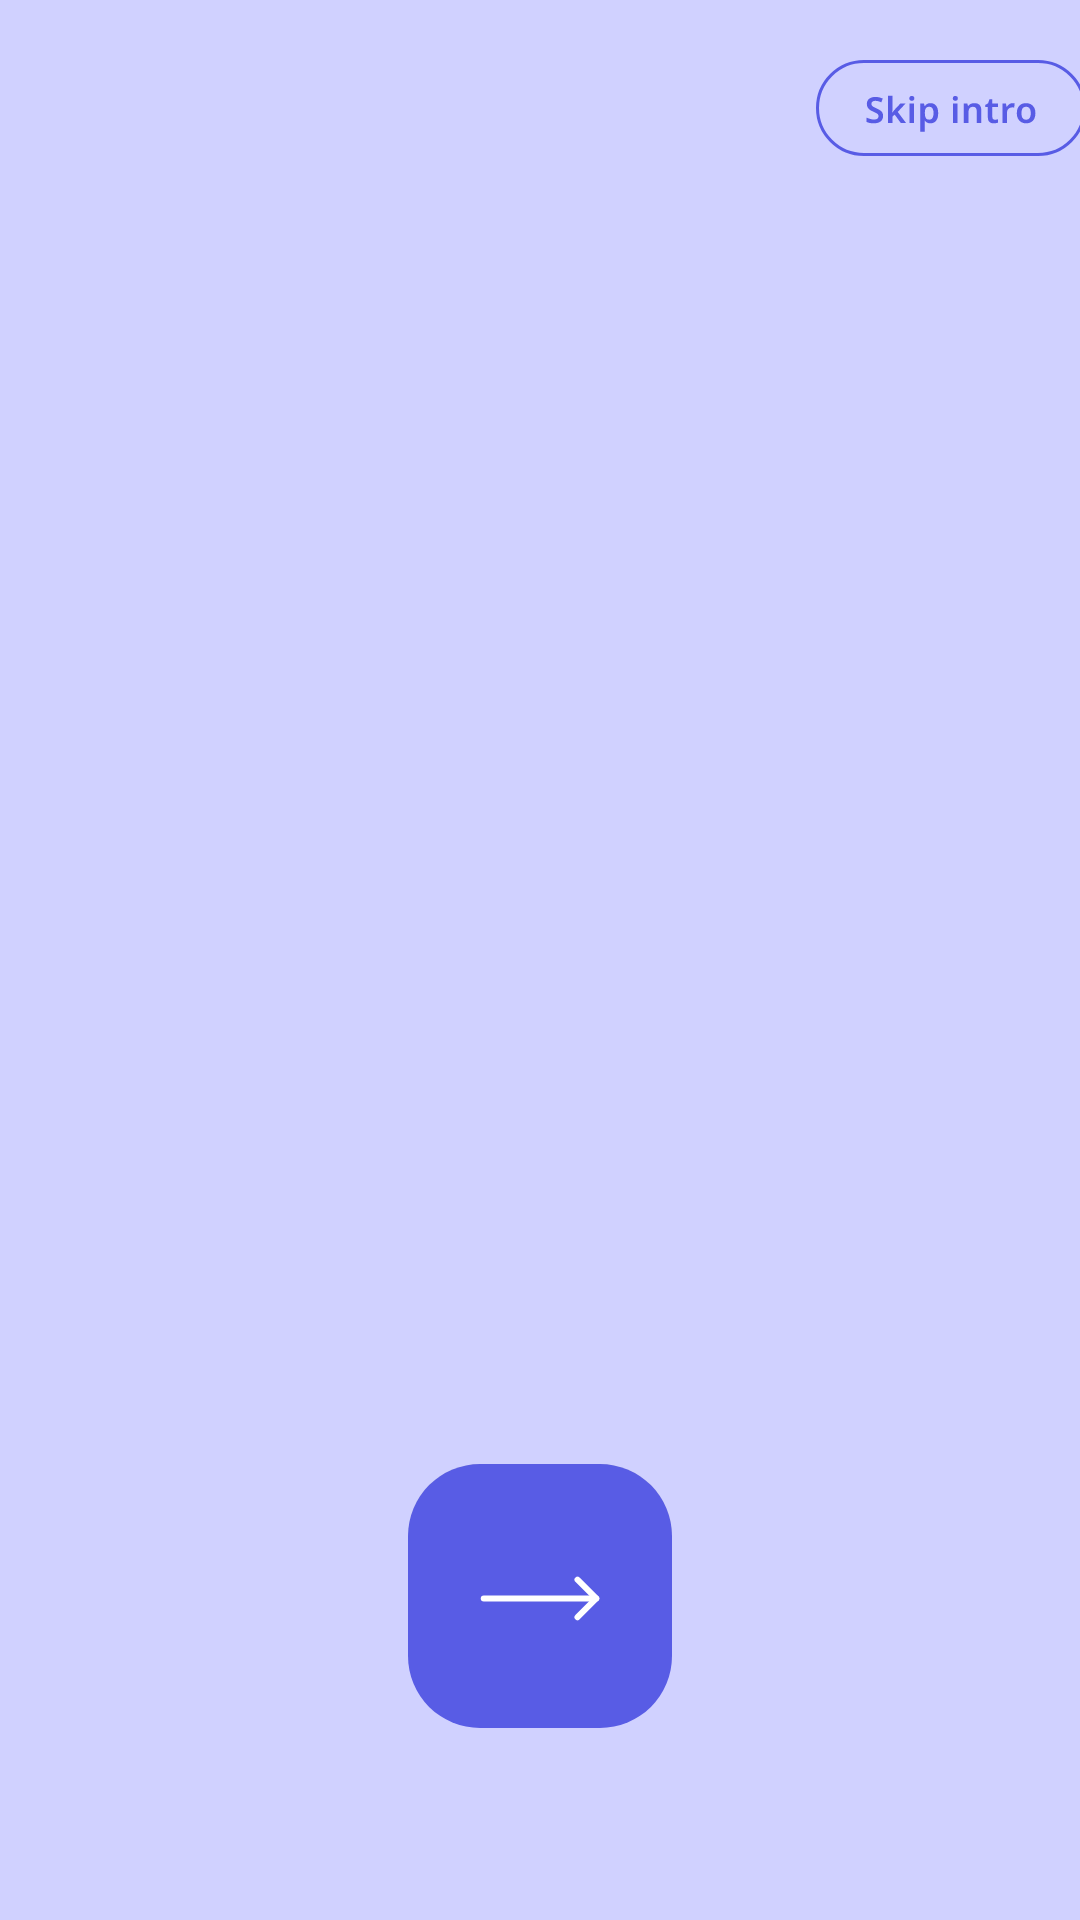

This screen was rendered from an Android layout file. Write that file and the resources it references.
<!-- AndroidManifest.xml: application theme Theme.OneLookApp -->
<!-- res/layout/fragment_on_boarding.xml -->
<androidx.constraintlayout.widget.ConstraintLayout xmlns:android="http://schemas.android.com/apk/res/android"
    xmlns:app="http://schemas.android.com/apk/res-auto"
    xmlns:tools="http://schemas.android.com/tools"
    android:layout_width="match_parent"
    android:layout_height="match_parent"
    android:background="@color/Violet_Light">

    <androidx.viewpager2.widget.ViewPager2
        android:id="@+id/viewPager"
        android:layout_width="0dp"
        android:layout_height="0dp"
        app:layout_constraintBottom_toBottomOf="parent"
        app:layout_constraintEnd_toEndOf="parent"
        app:layout_constraintStart_toStartOf="parent"
        app:layout_constraintTop_toTopOf="parent"
        app:layout_constraintVertical_bias="0.5" />

    <com.google.android.material.tabs.TabLayout
        android:id="@+id/tabLayout"
        android:layout_width="wrap_content"
        android:layout_height="wrap_content"
        android:layout_gravity="center"
        app:layout_constraintTop_toBottomOf="@+id/tv_arrow"
        app:layout_constraintBottom_toBottomOf="parent"
        app:layout_constraintStart_toStartOf="parent"
        app:layout_constraintEnd_toEndOf="parent"
        app:tabBackground="@drawable/tab_ic_selector"
        app:tabIndicatorFullWidth="false"
        app:tabIndicatorHeight="0dp" />





    <TextView
        android:id="@+id/tv_arrow"
        android:layout_width="88dp"
        android:layout_height="88dp"
        android:layout_marginBottom="64dp"
        android:background="@drawable/button_start"
        android:paddingStart="24dp"
        android:textColor="@color/white"
        app:drawableStartCompat="@drawable/ic_arrow_big_right"
        app:layout_constraintBottom_toBottomOf="parent"
        app:layout_constraintEnd_toEndOf="parent"
        app:layout_constraintStart_toStartOf="parent" />

    <Button
        android:id="@+id/skip_intro"
        android:layout_width="90dp"
        android:layout_height="32dp"
        android:layout_marginStart="298dp"
        android:layout_marginTop="20dp"
        android:layout_marginEnd="24dp"
        android:background="@drawable/ic_button_small"
        app:layout_constraintEnd_toEndOf="parent"
        app:layout_constraintStart_toStartOf="parent"
        app:layout_constraintTop_toTopOf="parent" />





</androidx.constraintlayout.widget.ConstraintLayout>
<!-- resources referenced by this layout -->
<resources>
  <color name="Violet_Light">#D0D1FF</color>
  <color name="white">#FFFFFFFF</color>
  <!-- drawable button_start (drawable) -->
  <?xml version="1.0" encoding="utf-8"?>
  <layer-list xmlns:android="http://schemas.android.com/apk/res/android">
      
      <item android:bottom="8dp">
          <shape android:shape="rectangle">
              <solid android:color="#E0E0E0"/>
              <corners android:radius="24dp"/>
          </shape>
      </item>
  
      
      <item>
          <shape android:shape="rectangle">
              <solid android:color="@color/Purple_Plum"/> 
              <corners android:radius="24dp"/>
          </shape>
      </item>
  </layer-list>
  <!-- drawable ic_arrow_big_right (drawable) -->
  <vector xmlns:android="http://schemas.android.com/apk/res/android"
      android:width="40dp"
      android:height="40dp"
      android:viewportWidth="40"
      android:viewportHeight="40">
    <path
        android:pathData="M38.75,20.828H1.25"
        android:strokeLineJoin="round"
        android:strokeWidth="2"
        android:fillColor="#00000000"
        android:strokeColor="#ffffff"
        android:strokeLineCap="round"/>
    <path
        android:pathData="M32.5,27.078L38.75,20.828L32.5,14.578"
        android:strokeLineJoin="round"
        android:strokeWidth="2"
        android:fillColor="#00000000"
        android:strokeColor="#ffffff"
        android:strokeLineCap="round"/>
  </vector>
  <!-- drawable ic_button_small: vector/xml drawable (drawable, 5546 chars, omitted) -->
  <!-- drawable tab_ic_selector (drawable) -->
  <?xml version="1.0" encoding="utf-8"?>
  <selector xmlns:android="http://schemas.android.com/apk/res/android">
      <item android:state_selected="true" android:drawable="@drawable/tab_selected"/>
      <item android:state_selected="false" android:drawable="@drawable/tab_unselected"/>
  
  </selector>
  <style name="Theme.OneLookApp" parent="Base.Theme.OneLookApp" />
  <color name="Purple_Plum">#585CE5</color>
  <!-- drawable tab_selected (drawable) -->
  <vector xmlns:android="http://schemas.android.com/apk/res/android"
      android:width="58dp"
      android:height="4dp"
      android:viewportWidth="58"
      android:viewportHeight="4">
    <path
        android:pathData="M0,2C0,3.105 0.881,4 1.967,4H56.033C57.119,4 58,3.105 58,2C58,0.895 57.119,0 56.033,0H1.967C0.881,0 0,0.895 0,2Z"
        android:fillColor="#585CE5"
        android:fillType="evenOdd"/>
  </vector>
  <!-- drawable tab_unselected (drawable) -->
  <vector xmlns:android="http://schemas.android.com/apk/res/android"
      android:width="58dp"
      android:height="4dp"
      android:viewportWidth="58"
      android:viewportHeight="4">
    <path
        android:pathData="M0,2C0,3.105 0.881,4 1.967,4H56.033C57.119,4 58,3.105 58,2C58,0.895 57.119,0 56.033,0H1.967C0.881,0 0,0.895 0,2Z"
        android:fillColor="#F0F1F9"
        android:fillType="evenOdd"/>
  </vector>
  <style name="Base.Theme.OneLookApp" parent="Theme.Material3.DayNight.NoActionBar">
          
          
      </style>
</resources>
